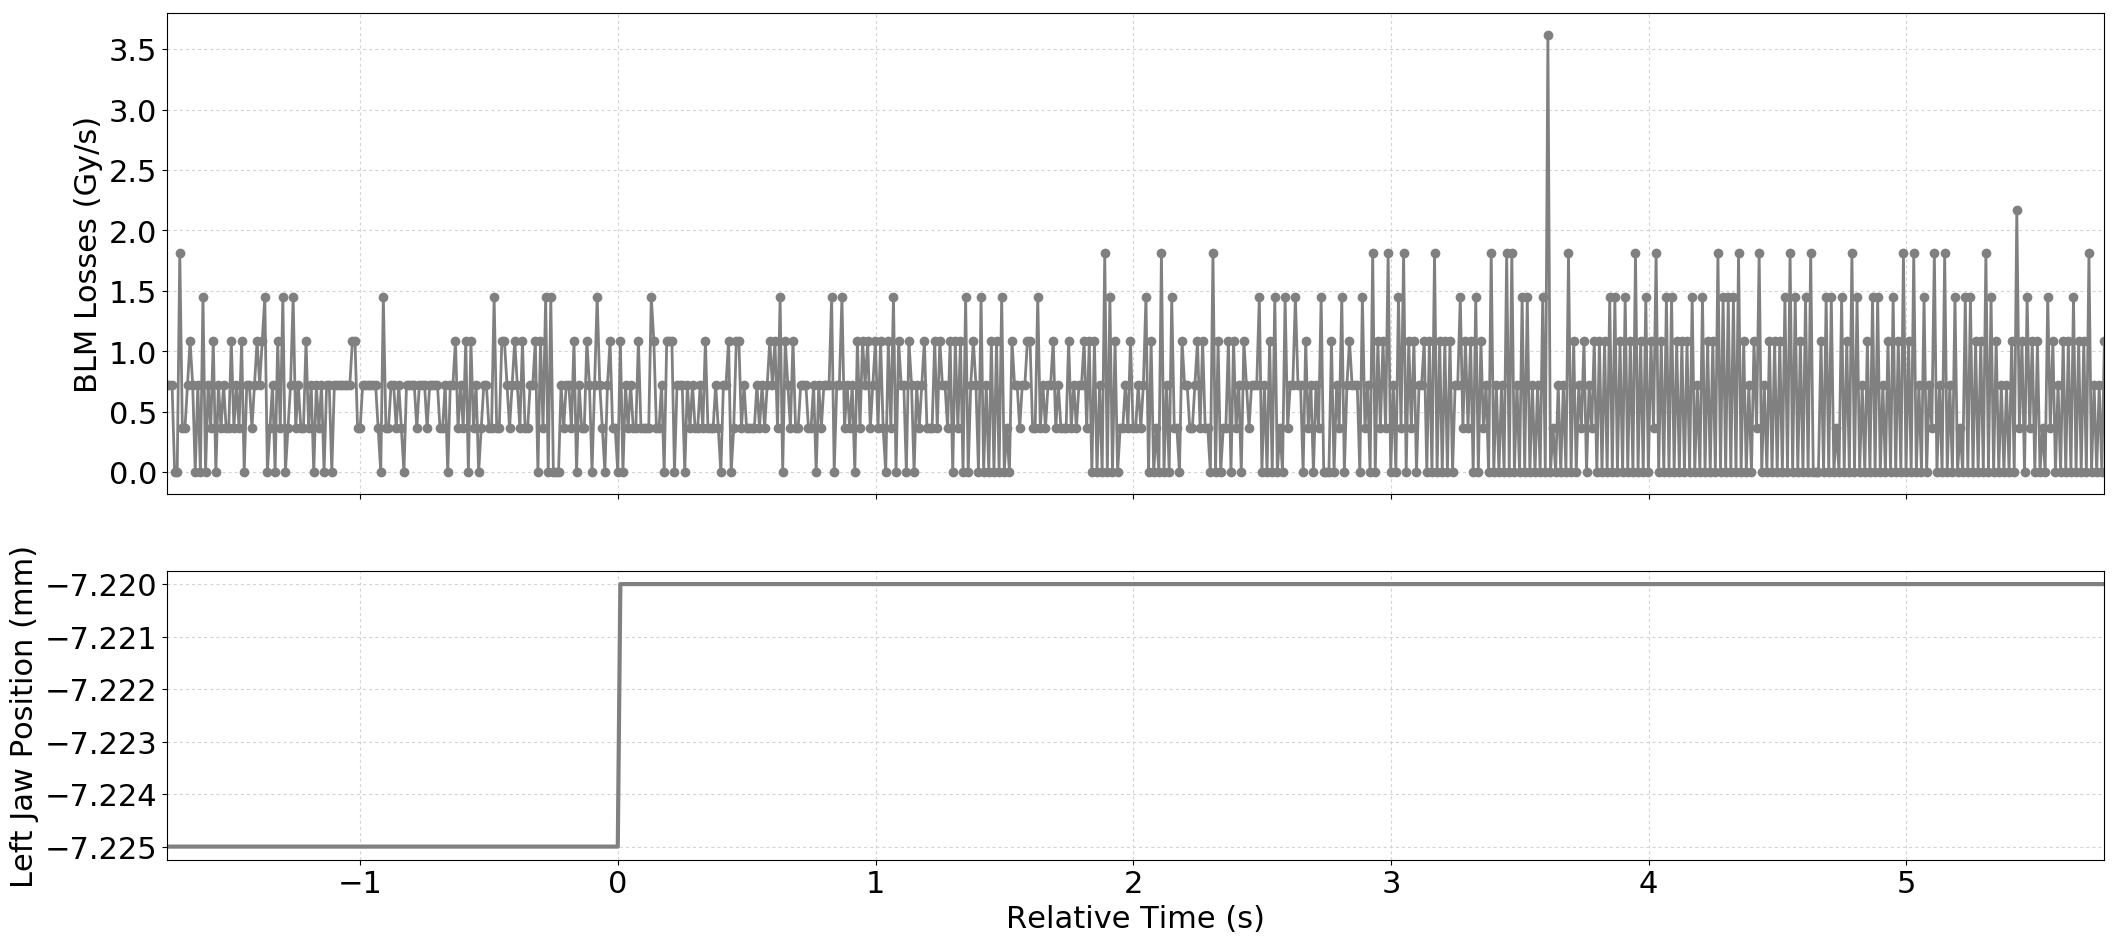

Data behind this chart, as committed beside it:
Timestamp, position, BLMTI.06R3.B2E10_TCP.6R3.B2
1493647450150, -7.225, 7.240000000000001e-07
1493647450160, -7.225, 7.240000000000001e-07
1493647450170, -7.225, 7.240000000000001e-07
1493647450180, -7.225, 0.0
1493647450190, -7.225, 0.0
1493647450200, -7.225, 1.81e-06
1493647450210, -7.225, 3.6200000000000004e-07
1493647450220, -7.225, 3.6200000000000004e-07
1493647450230, -7.225, 7.240000000000001e-07
1493647450240, -7.225, 1.0859999999999999e-06
1493647450250, -7.225, 7.240000000000001e-07
1493647450260, -7.225, 0.0
1493647450270, -7.225, 7.240000000000001e-07
1493647450280, -7.225, 0.0
1493647450290, -7.225, 1.4480000000000002e-06
1493647450300, -7.225, 0.0
1493647450310, -7.225, 7.240000000000001e-07
1493647450320, -7.225, 3.6200000000000004e-07
1493647450330, -7.225, 1.0859999999999999e-06
1493647450340, -7.225, 0.0
1493647450350, -7.225, 7.240000000000001e-07
1493647450360, -7.225, 3.6200000000000004e-07
1493647450370, -7.225, 7.240000000000001e-07
1493647450380, -7.225, 3.6200000000000004e-07
1493647450390, -7.225, 3.6200000000000004e-07
1493647450400, -7.225, 1.0859999999999999e-06
1493647450410, -7.225, 3.6200000000000004e-07
1493647450420, -7.225, 7.240000000000001e-07
1493647450430, -7.225, 3.6200000000000004e-07
1493647450440, -7.225, 1.0859999999999999e-06
1493647450450, -7.225, 0.0
1493647450460, -7.225, 7.240000000000001e-07
1493647450470, -7.225, 7.240000000000001e-07
1493647450480, -7.225, 3.6200000000000004e-07
1493647450490, -7.225, 7.240000000000001e-07
1493647450500, -7.225, 1.0859999999999999e-06
1493647450510, -7.225, 7.240000000000001e-07
1493647450520, -7.225, 1.0859999999999999e-06
1493647450530, -7.225, 1.4480000000000002e-06
1493647450540, -7.225, 0.0
1493647450550, -7.225, 3.6200000000000004e-07
1493647450560, -7.225, 7.240000000000001e-07
1493647450570, -7.225, 0.0
1493647450580, -7.225, 1.0859999999999999e-06
1493647450590, -7.225, 3.6200000000000004e-07
1493647450600, -7.225, 1.4480000000000002e-06
1493647450610, -7.225, 0.0
1493647450620, -7.225, 3.6200000000000004e-07
1493647450630, -7.225, 7.240000000000001e-07
1493647450640, -7.225, 1.4480000000000002e-06
1493647450650, -7.225, 3.6200000000000004e-07
1493647450660, -7.225, 7.240000000000001e-07
1493647450670, -7.225, 3.6200000000000004e-07
1493647450680, -7.225, 3.6200000000000004e-07
1493647450690, -7.225, 1.0859999999999999e-06
1493647450700, -7.225, 3.6200000000000004e-07
1493647450710, -7.225, 7.240000000000001e-07
1493647450720, -7.225, 0.0
1493647450730, -7.225, 7.240000000000001e-07
1493647450740, -7.225, 3.6200000000000004e-07
... 693 more rows
